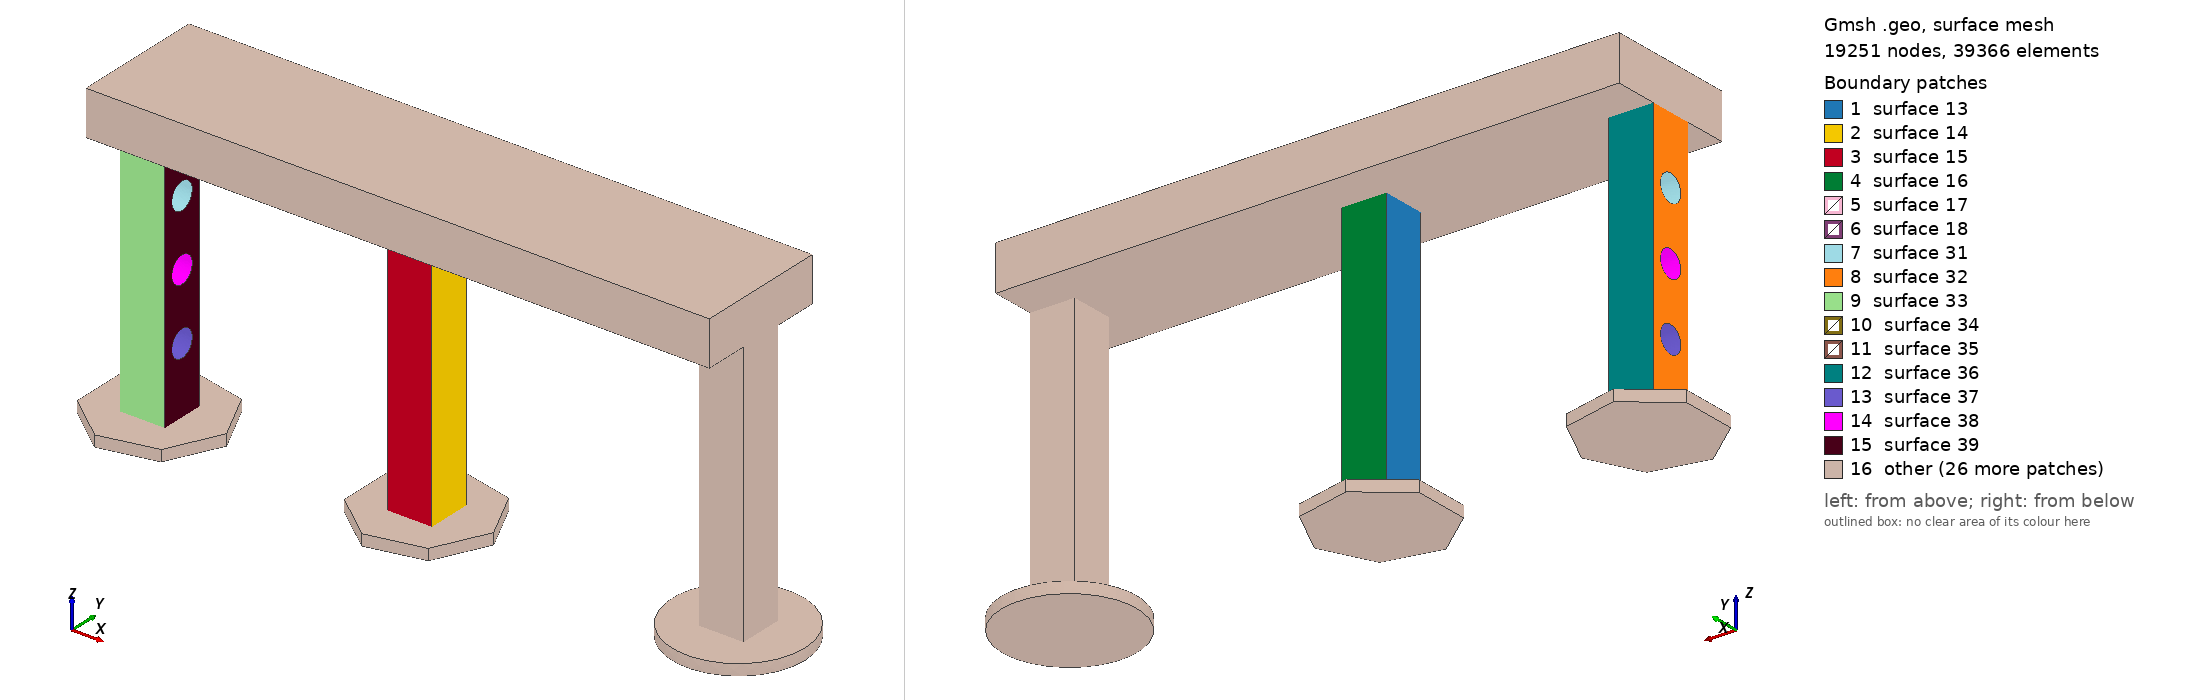

Gmsh geometry script, surface-meshed: 19251 nodes, 39366 surface elements. Boundary patches (legend numbers): 1 surface 13, 2 surface 14, 3 surface 15, 4 surface 16, 5 surface 17, 6 surface 18, 7 surface 31, 8 surface 32, 9 surface 33, 10 surface 34, 11 surface 35, 12 surface 36, 13 surface 37, 14 surface 38, 15 surface 39, 16 other. Left view from above one corner, right view from below the opposite corner. The script declares no physical surfaces, so the legend lists its geometric surfaces. The drawing asked Gmsh for element sizes between 1% and 20% of the model's largest extent; the script's own settings can give other sizes.

=== mesh_2.geo (drawn) ===
//+
SetFactory("OpenCASCADE");
Box(1) = {0, 0, 0, 1, 1, 6};
Box(2) = {7, 2, 6, -7, -3, 1};
Box(3) = {6, 0, 0, 1, 1, 6};
//+
Cylinder(4) = {0.5, 0.5, -0.25, 0, 0, 0.25, 1.5, 2*Pi};
Cylinder(5) = {6.5, 0.5, -0.25, 0, 0, 0.25, 1.5, 2*Pi};
//
Cylinder(6) = {0., 0.5, 1.5, 1, 0, 0, 0.3, 2*Pi};
// +
Cylinder(7) = {0., 0.5, 3, 1, 0, 0, 0.3, 2*Pi};

Cylinder(8) = {0., 0.5, 4.5, 1, 0, 0, 0.3, 2*Pi};

BooleanDifference{ Volume{1}; Delete; }{ Volume{6}; Delete; }
BooleanDifference{ Volume{1}; Delete; }{ Volume{7}; Delete; }
BooleanDifference{ Volume{1}; Delete; }{ Volume{8}; Delete; }

BooleanFragments{ Volume{1}; Delete; }{ Volume{4}; Delete; }
BooleanFragments{ Volume{3}; Delete; }{ Volume{5}; Delete; }

BooleanFragments{ Volume{2}; Delete; }{ Volume{1}; Delete; }
BooleanFragments{ Volume{2}; Delete; }{ Volume{3}; Delete; }
//+

//
// Cylinder(7) = {6., 0.5, 1.5, 1, 0, 0, 0.3, 2*Pi};
// +
// Cylinder(8) = {6., 0.5, 3, 1, 0, 0, 0.3, 2*Pi};
// +
// Cylinder(9) = {6., 0.5, 4.5, 1, 0, 0, 0.3, 2*Pi};
// +
//+
Box(100) = {14, 2, 6, -7, -3, 1};
Box(101) = {13, 0, 0, 1, 1, 6};
Cylinder(102) = {13.5, 0.5, -0.25, 0, 0, 0.25, 1.5, 2*Pi};

BooleanFragments{ Volume{101}; Delete; }{ Volume{102}; Delete; }
BooleanFragments{ Volume{100}; Delete; }{ Volume{101}; Delete; }

BooleanFragments{ Volume{2}; Delete; }{ Volume{100}; Delete; }
//+
Transfinite Curve {111, 114, 43, 122, 52, 121, 116, 51, 50, 63, 61, 59, 49, 48, 47, 65, 44, 62, 60, 58, 46, 45, 25, 54, 53, 34, 119, 56, 55, 57, 29, 33, 131, 125, 130, 112, 68, 113, 115, 26, 27, 28, 30, 36, 64, 66, 31, 32, 35, 96, 128, 105, 100, 104, 117, 124, 109, 123, 120, 118, 97, 67, 69, 99, 98, 101, 107, 102, 103, 106, 133, 126, 127, 132, 129, 108, 110} = 30 Using Progression 1;
